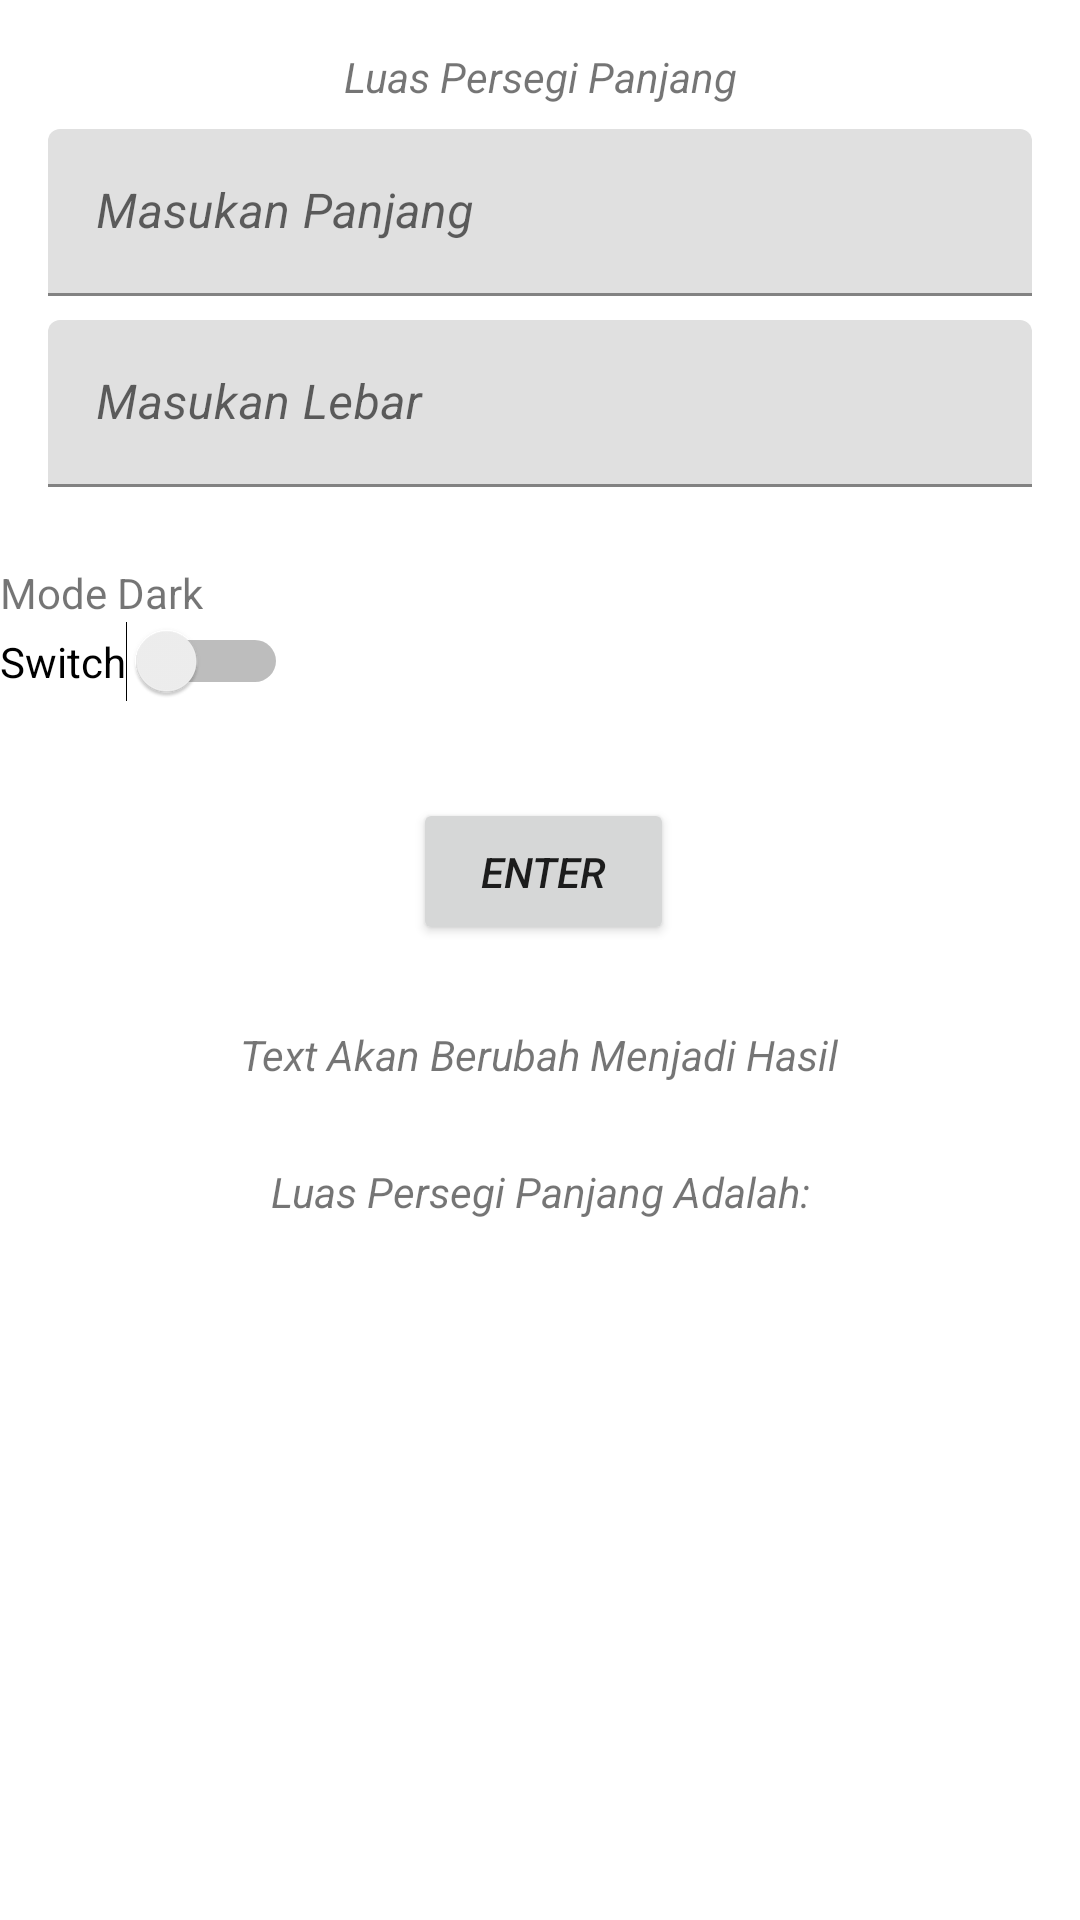

Produce the Android XML layout that renders to this screen, including the resource entries it uses.
<!-- AndroidManifest.xml: application theme Theme.Orgd3if0074tubes1 -->
<!-- res/layout/activity_main.xml -->
<?xml version="1.0" encoding="utf-8"?>
<androidx.constraintlayout.widget.ConstraintLayout
    xmlns:android="http://schemas.android.com/apk/res/android"
    xmlns:app="http://schemas.android.com/apk/res-auto"
    xmlns:tools="http://schemas.android.com/tools"
    android:layout_width="match_parent"
    android:layout_height="match_parent"
    android:id="@+id/activity_main"
    tools:context=".MainActivity">

    <TextView
        android:id="@+id/txt_judul"
        android:layout_width="wrap_content"
        android:layout_height="wrap_content"
        android:layout_marginStart="16dp"
        android:layout_marginTop="16dp"
        android:layout_marginEnd="16dp"
        android:text="Luas Persegi Panjang"
        android:textStyle="italic"
        app:layout_constraintEnd_toEndOf="parent"
        app:layout_constraintStart_toStartOf="parent"
        app:layout_constraintTop_toTopOf="parent"
        app:layout_editor_absoluteX="94dp"
        app:layout_editor_absoluteY="94dp" />

    <com.google.android.material.textfield.TextInputLayout
        android:id="@+id/Panjang"
        android:layout_width="match_parent"
        android:layout_height="wrap_content"
        android:layout_marginStart="16dp"
        android:layout_marginEnd="16dp"
        android:layout_marginTop="8dp"
        android:layout_below="@+id/txt_judul"
        app:layout_constraintTop_toBottomOf="@+id/txt_judul">
        <com.google.android.material.textfield.TextInputEditText
            android:id="@+id/panjang"
            android:layout_width="match_parent"
            android:layout_height="wrap_content"
            android:inputType="textPersonName"
            android:textStyle="italic"
            android:hint="Masukan Panjang" />
    </com.google.android.material.textfield.TextInputLayout>

    <com.google.android.material.textfield.TextInputLayout
        android:id="@+id/txt_lebar"
        android:layout_width="match_parent"
        android:layout_height="wrap_content"
        android:layout_marginStart="16dp"
        android:layout_marginEnd="16dp"
        android:layout_marginTop="8dp"
        app:layout_constraintTop_toBottomOf="@+id/Panjang">
        <com.google.android.material.textfield.TextInputEditText
            android:id="@+id/lebar"
            android:layout_alignBaseline="@+id/lebar"
            android:layout_width="match_parent"
            android:layout_height="wrap_content"
            android:layout_below="@+id/panjang"
            android:inputType="textPersonName"
            android:textStyle="italic"
            android:hint="Masukan Lebar " />
    </com.google.android.material.textfield.TextInputLayout>


    <TextView
        android:id="@+id/textViewJK"
        android:layout_width="wrap_content"
        android:layout_height="wrap_content"
        android:layout_marginTop="188dp"
        android:text="Mode Dark"
        app:layout_constraintTop_toTopOf="parent"
        tools:ignore="MissingConstraints"
        tools:layout_editor_absoluteX="171dp" />


    <Switch
        android:id="@+id/switch2"
        android:layout_width="wrap_content"
        android:layout_height="wrap_content"
        android:text="Switch"
        app:layout_constraintTop_toBottomOf="@+id/textViewJK"
        tools:ignore="MissingConstraints,UseSwitchCompatOrMaterialXml"
        tools:layout_editor_absoluteX="163dp" />

    <Button
        android:id="@+id/button"
        android:layout_width="87dp"
        android:layout_height="49dp"
        android:layout_marginTop="32dp"
        android:text="Enter"
        android:textStyle="italic"
        app:layout_constraintBottom_toBottomOf="parent"
        app:layout_constraintEnd_toEndOf="parent"
        app:layout_constraintHorizontal_bias="0.504"
        app:layout_constraintStart_toStartOf="parent"
        app:layout_constraintTop_toBottomOf="@+id/switch2"
        app:layout_constraintVertical_bias="0.0" />

    <TextView
        android:id="@+id/txt_hasil"
        android:layout_width="wrap_content"
        android:layout_height="wrap_content"
        android:text="Text Akan Berubah Menjadi Hasil"
        android:textStyle="italic"
        app:layout_constraintBottom_toTopOf="@+id/textView3"
        app:layout_constraintEnd_toEndOf="parent"
        app:layout_constraintHorizontal_bias="0.497"
        app:layout_constraintStart_toStartOf="parent"
        app:layout_constraintTop_toBottomOf="@+id/button"
        tools:ignore="MissingConstraints" />

    <TextView
        android:id="@+id/textView3"
        android:layout_width="wrap_content"
        android:layout_height="wrap_content"
        android:text="Luas Persegi Panjang Adalah:"
        android:textStyle="italic"
        app:layout_constraintBottom_toBottomOf="parent"
        app:layout_constraintEnd_toEndOf="parent"
        app:layout_constraintStart_toStartOf="parent"
        app:layout_constraintTop_toBottomOf="@+id/button"
        app:layout_constraintVertical_bias="0.238"
        tools:ignore="MissingConstraints" />

</androidx.constraintlayout.widget.ConstraintLayout>
<!-- resources referenced by this layout -->
<resources>
  <style name="Theme.Orgd3if0074tubes1" parent="Theme.MaterialComponents.DayNight.DarkActionBar">
          
          <item name="colorPrimary">@color/purple_500</item>
          <item name="colorPrimaryVariant">@color/purple_700</item>
          <item name="colorOnPrimary">@color/white</item>
          
          <item name="colorSecondary">@color/teal_200</item>
          <item name="colorSecondaryVariant">@color/teal_700</item>
          <item name="colorOnSecondary">@color/black</item>
          
          <item name="android:statusBarColor" tools:targetApi="l">?attr/colorPrimaryVariant</item>
          
      </style>
  <!-- not gathered from this repository: default colours our renderer supplied (Android Studio template values) -->
  <color name="purple_500">#FF6200EE</color>
  <color name="purple_700">#FF3700B3</color>
  <color name="teal_200">#FF03DAC5</color>
  <color name="teal_700">#FF018786</color>
  <color name="black">#FF000000</color>
  <color name="white">#FFFFFFFF</color>
</resources>
